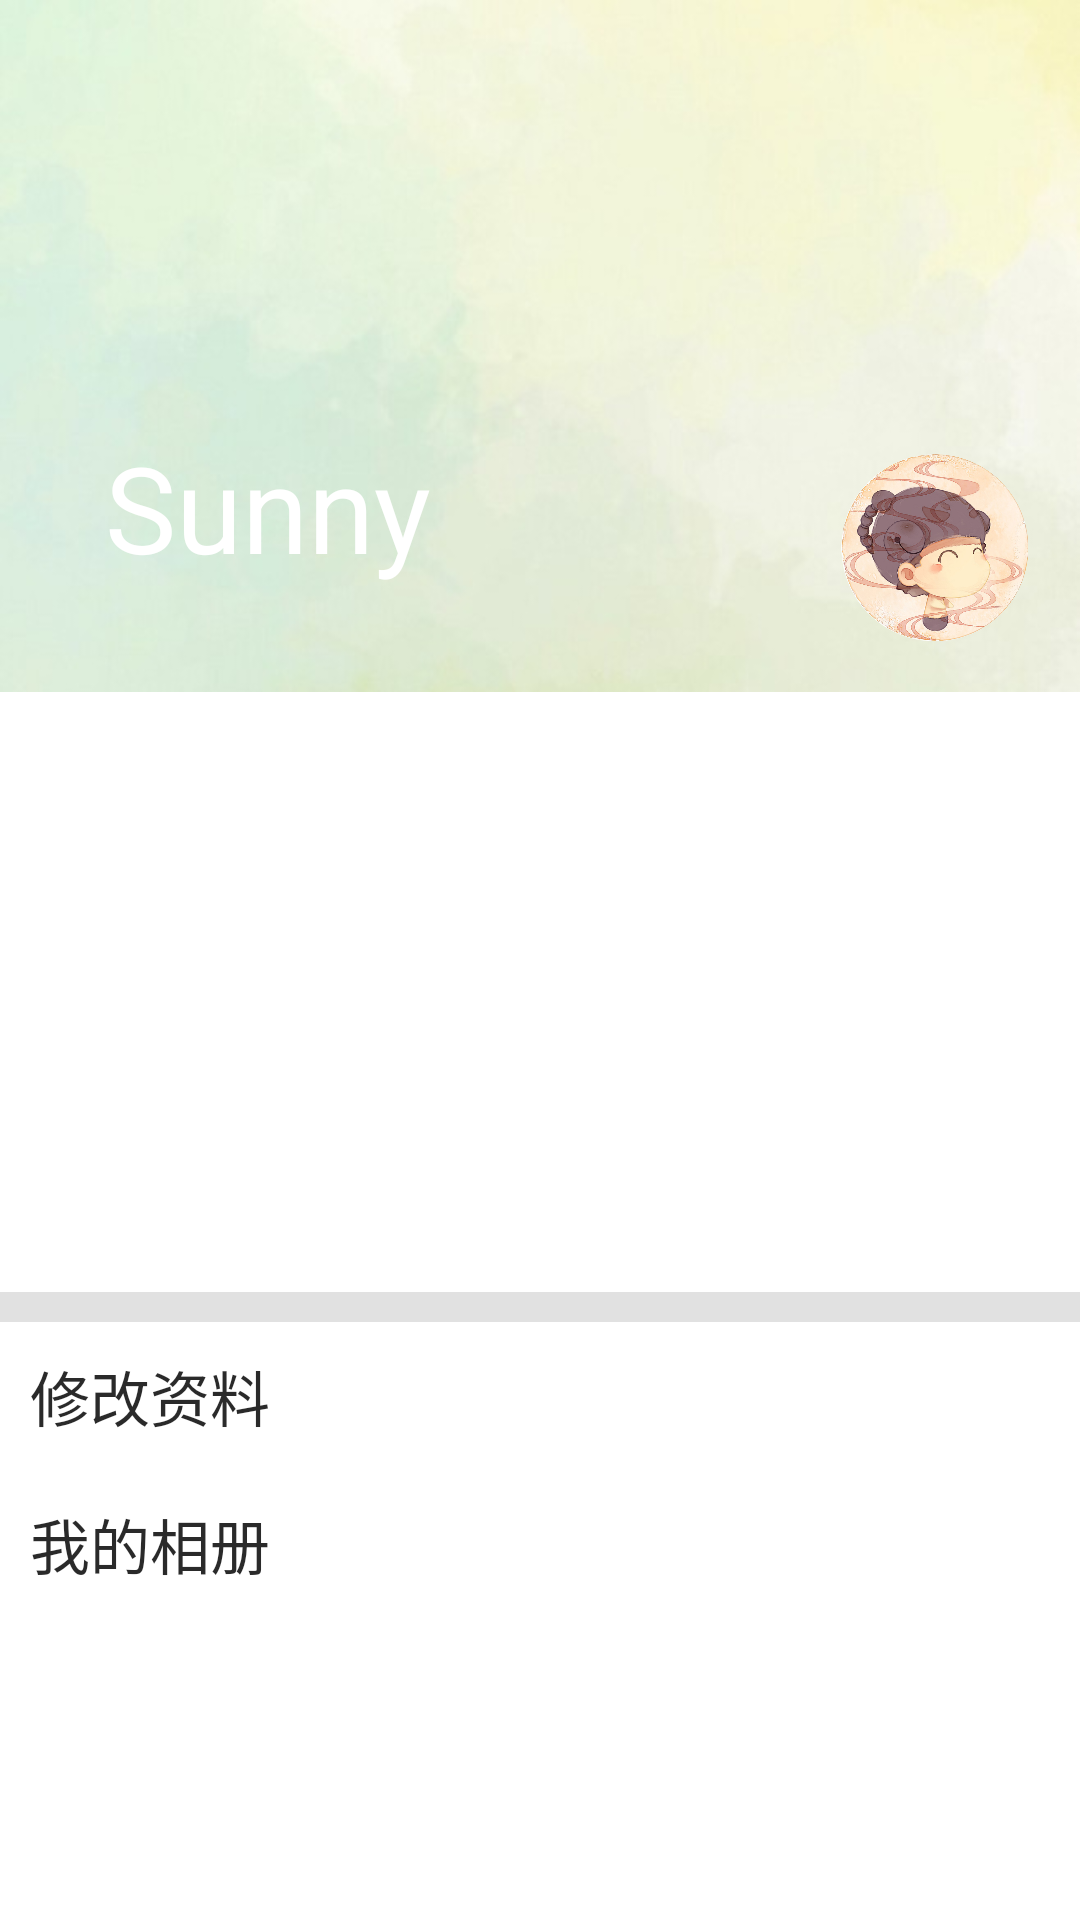

Write the Android layout XML for this screen, with the resource values it uses.
<!-- AndroidManifest.xml: application theme AppTheme -->
<!-- res/layout/activity_udata.xml -->
<?xml version="1.0" encoding="utf-8"?>
<LinearLayout xmlns:android="http://schemas.android.com/apk/res/android"
    xmlns:tools="http://schemas.android.com/tools"
    android:orientation="vertical"
    android:layout_width="match_parent"
    android:layout_height="match_parent"
    tools:context=".activities.UDataActivity"
    android:weightSum="1">
    
    <RelativeLayout
        android:layout_width="match_parent"
        android:layout_height="match_parent"
        android:layout_weight="0.64"
        android:padding="15dp"
        android:background="@mipmap/beijing2"
        android:id="@+id/data1">
        <ImageButton
            android:layout_width="wrap_content"
            android:layout_height="wrap_content"
            android:background="#00000000"
            android:layout_alignParentLeft="true"
            android:layout_alignParentTop="true"
            android:src="@mipmap/back"
            android:id="@+id/back_btn"/>
        <TextView
            android:layout_width="wrap_content"
            android:layout_height="wrap_content"
            android:layout_margin="20dp"
            android:layout_alignParentBottom="true"
            android:layout_alignParentLeft="true"
            android:textSize="40sp"
            android:textColor="#FFFFFF"
            android:text="Sunny"
            android:id="@+id/user_name"/>
        <ImageView
            android:layout_width="200px"
            android:layout_height="200px"
            android:visibility="visible"
            android:layout_alignParentBottom="true"
            android:layout_alignParentRight="true"
            android:src="@mipmap/touxiang1"
            android:id="@+id/user_head"/>
    </RelativeLayout>
    
    <LinearLayout
        android:layout_width="match_parent"
        android:layout_height="match_parent"
        android:orientation="vertical"
        android:layout_weight="0.33"
        android:background="#FFFFFF">
        <ListView
            android:layout_width="match_parent"
            android:layout_height="200dp"
            android:id="@+id/udata_list">
        </ListView>
        <View
            android:layout_height="10dp"
            android:layout_width="match_parent"
            android:background="#1E000000"
            android:id="@+id/bar" />

        <TextView
            android:layout_width="match_parent"
            android:layout_height="wrap_content"
            android:layout_margin="10dp"
            android:textSize = "20sp"
            android:textColor="#D5000000"
            android:text="修改资料"
            android:id="@+id/change"/>

        <TextView
            android:layout_width="match_parent"
            android:layout_height="wrap_content"
            android:layout_margin="10dp"
            android:textSize = "20sp"
            android:textColor="#D5000000"
            android:text="我的相册"
            android:id="@+id/photos"/>
    </LinearLayout>
</LinearLayout>
<!-- resources referenced by this layout -->
<resources>
  <!-- mipmap back: png bitmap (drawable-hdpi, 370 bytes) -->
  <!-- mipmap beijing2: jpg bitmap (mipmap-hdpi, 47916 bytes) -->
  <!-- mipmap touxiang1: png bitmap (mipmap-hdpi, 511383 bytes) -->
  <style name="AppTheme" parent="Theme.AppCompat.Light.NoActionBar">
          
          <item name="colorPrimary">@color/colorStatus</item>
          <item name="colorPrimaryDark">@color/colorToolBar</item>
          <item name="colorAccent">@color/colorAccent</item>
      </style>
  <color name="colorStatus">#dd191d</color>
  <color name="colorToolBar">#d01716</color>
  <color name="colorAccent">#FF4081</color>
</resources>
